Run: headless pygame with SDL's dummy video driver; simulated clock (each Clock.tick advances the game by its frame time, no real sleeping); random seed 0; keys injected as events and as key.get_pressed() state; mouse plan: one left click at the window centre at the start of phase 2, then a move to the lower-right quarter at the start of phase 3.
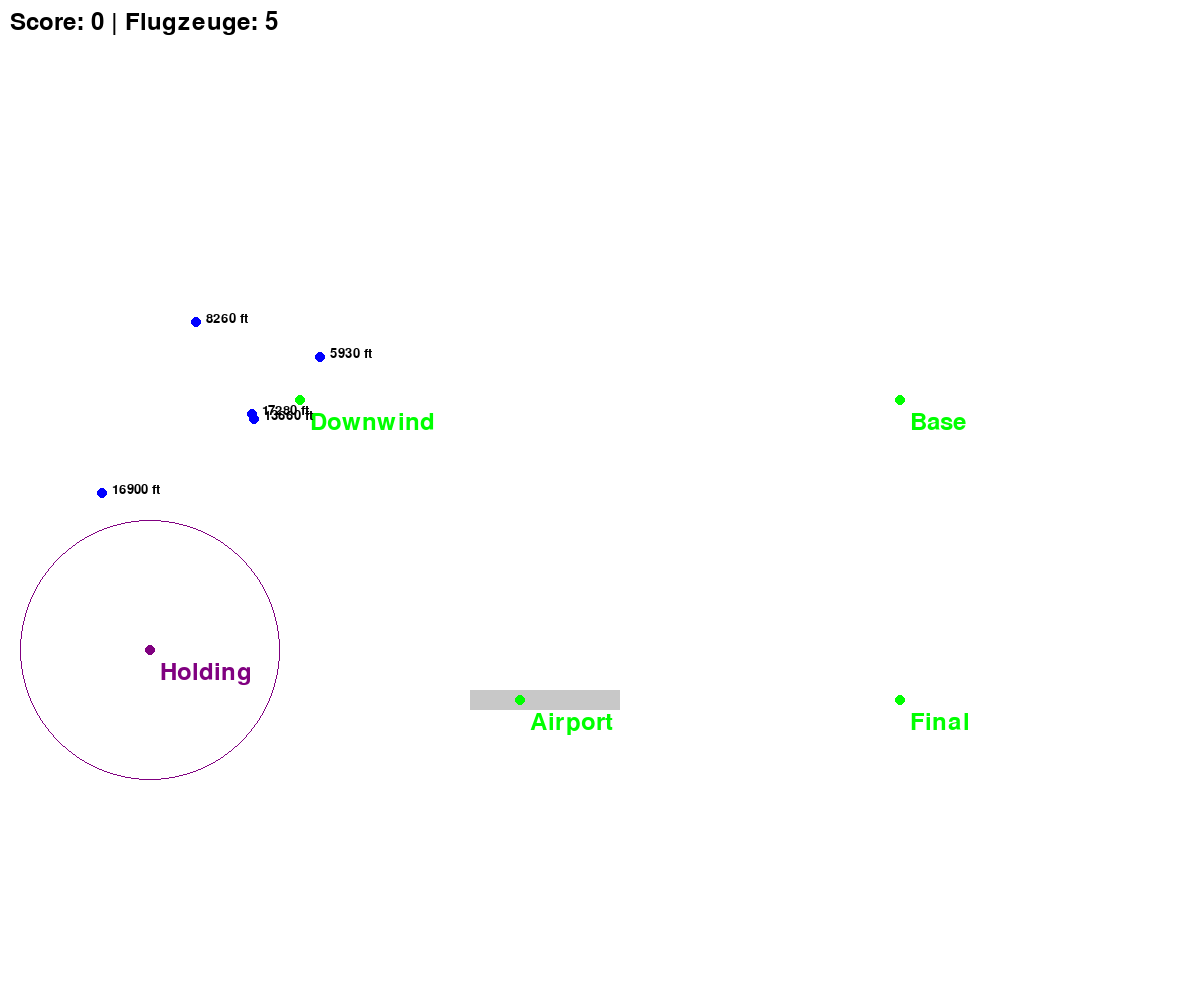
Frame 1 of 4 · flips 1–60 · no input
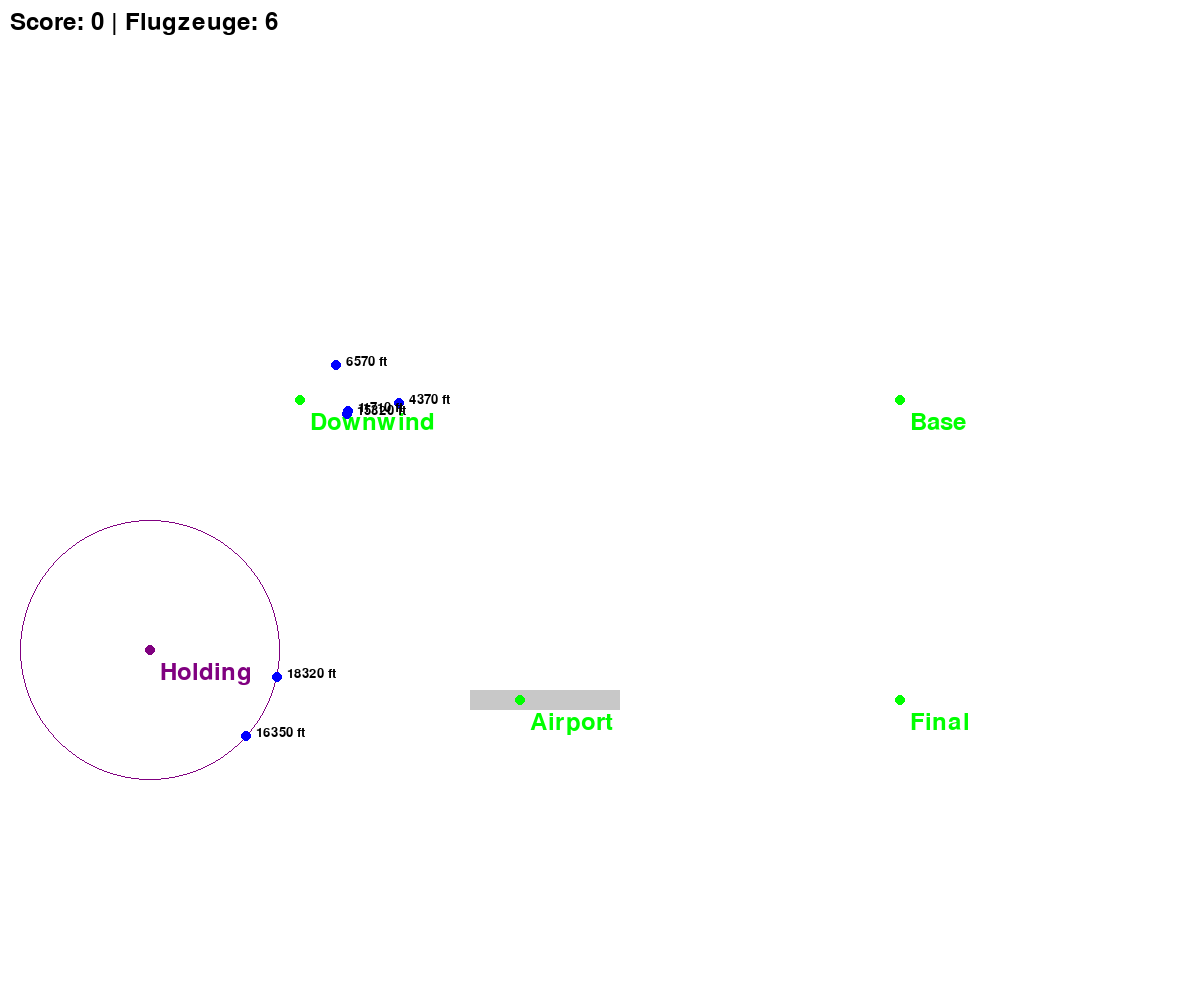
Frame 2 of 4 · flips 61–180 · clicked the window centre · tapped SPACE, RETURN · held RIGHT (→), D
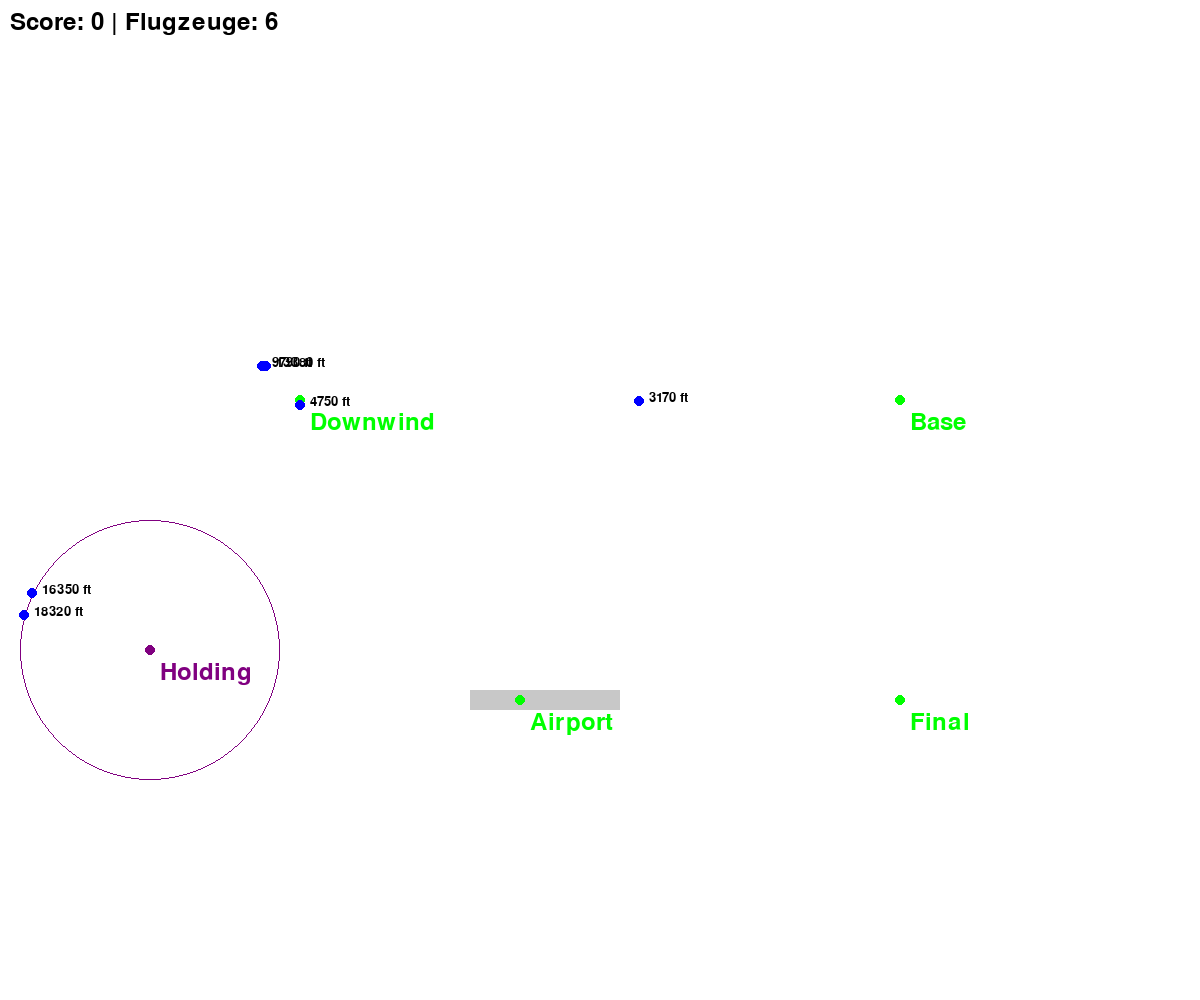
Frame 3 of 4 · flips 181–300 · moved the mouse to the lower-right quarter · held DOWN (↓), S
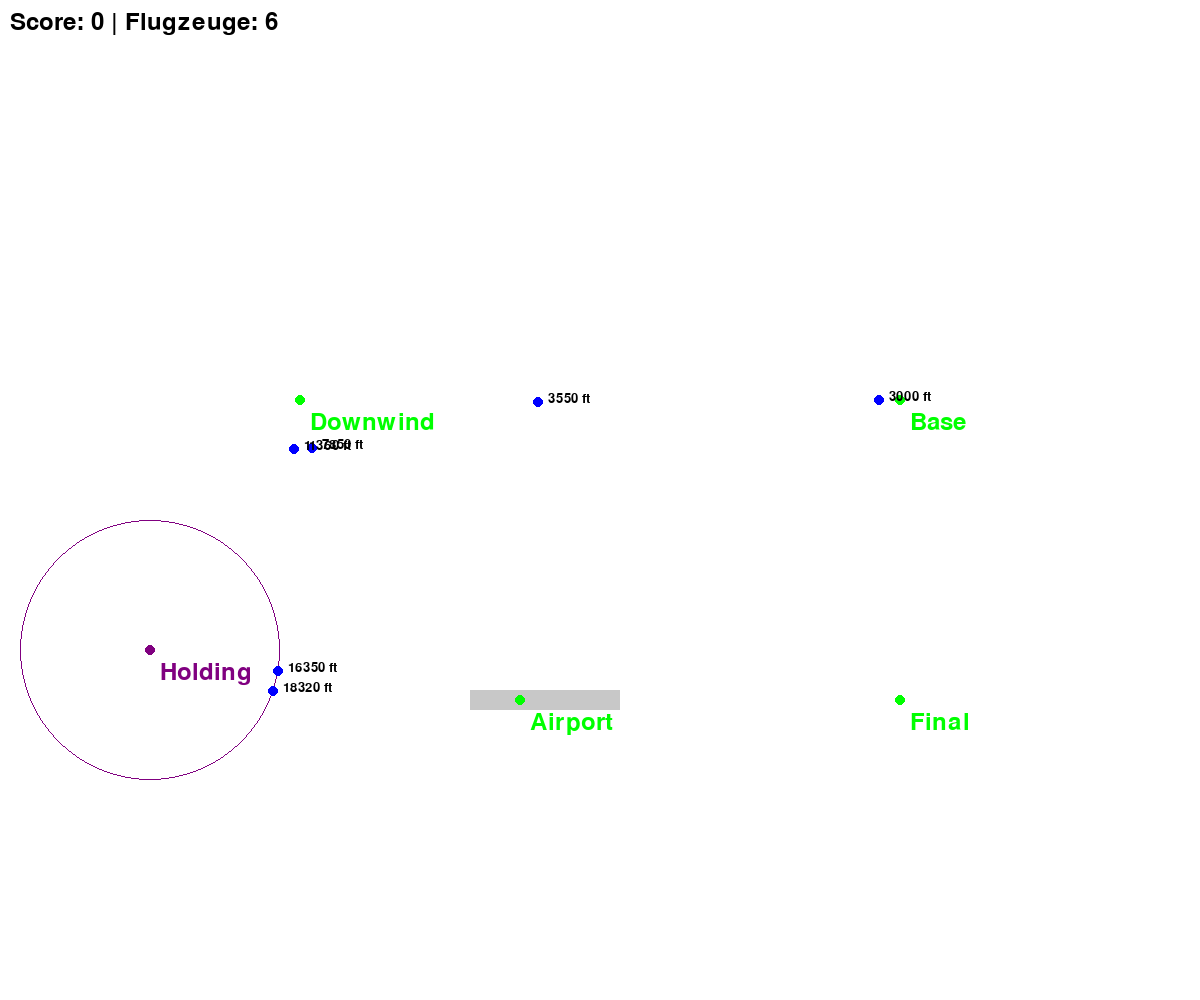
Frame 4 of 4 · flips 301–420 · held LEFT (←), A, UP (↑), W

The pygame program that drew these frames:

import pygame
import random
import math

#=========================================================
# Variablen
#=========================================================

# Spielfeld
WIDTH, HEIGHT = 1200, 1000

# Tick Speed
FPS = 30

# Farben
WHITE = (255, 255, 255)
BLACK = (0, 0, 0)
RED = (255, 0, 0)
GREEN = (0, 255, 0)
BLUE = (0, 0, 255)
GRAY = (200, 200, 200)
PURPLE = (128, 0, 128)

# Wegpunkte für die Platzrunde (Traffic Circuit)
WAYPOINTS = {
    "Downwind": (300, 400),
    "Base": (900, 400),
    "Final": (900, 700),
    "Airport": (520, 700)
}
# Wegpunkte Reihenfolge
WAYPOINT_ORDER = ["Downwind", "Base", "Final", "Airport"]

# NEU: Warteschleifen-Konfiguration
HOLDING_WP = (150, 650) # Position der Warteschleife unten links
MAX_CIRCUIT_PLANES = 4  # Ab wie vielen Flugzeugen im Anflug gestaut wird

#=========================================================
# Aircraft
#=========================================================

class Aircraft:
    def __init__(self, x, y): # Initialisierung eines Flugzeugs
        self.x = x # Koordinate X
        self.y = y # Koordinate Y
        self.speed = random.uniform(1.5, 3.5) # Geschwindigkeit (Zufällig)
        self.altitude = random.randrange(6000, 20001, 20) # Höhe in Fuss (Zufällig + durch 20 Teilbar)
        self.target_wp_index = 0 # Kurs / Ziel --> Waypoint
        self.state = "new" # Status
        self.collision_avoidance = False # Kollisionserkennung
        # NEU: Variablen für die Kreisbahn der Warteschleife
        self.is_orbiting = False
        self.orbit_angle = 0.0

    def get_target(self): # Waypoint
        if self.target_wp_index < len(WAYPOINT_ORDER): # überprüfen ob bereits alle Waypoints abgearbetet wurden
            return WAYPOINTS[WAYPOINT_ORDER[self.target_wp_index]] # nächsten Waypoint auslesen
        return None

    def update(self, all_aircrafts): 
        # Kollisionsprüfung
        self.collision_avoidance = False
        for other in all_aircrafts: 
            if other != self:
                dist = math.hypot(self.x - other.x, self.y - other.y)
                alt_diff = abs(self.altitude - other.altitude)
                
                # Check sight line < 250 pixels and altitude +- 100 feet
                if dist < 200 and alt_diff <= 100:
                    self.collision_avoidance = True
                    # Ausweichen durch Höhenänderung
                    if self.altitude >= other.altitude: # Wenn hörer als Gegner --> Steigen 
                        self.altitude += 50
                    else:
                        self.altitude -= 50
        
        if self.state == "holding":
            hx, hy = HOLDING_WP
            dist_to_hold = math.hypot(hx - self.x, hy - self.y)
            
            # 1. Zum Holding-Point fliegen
            if dist_to_hold > 130 and not self.is_orbiting:
                angle = math.atan2(hy - self.y, hx - self.x)
                self.x += math.cos(angle) * self.speed
                self.y += math.sin(angle) * self.speed
            # 2. Am Point angekommen: Kreisen!
            else:
                if not self.is_orbiting:
                    self.is_orbiting = True
                    # Berechne den genauen Eintrittswinkel, damit es keinen Ruckler gibt
                    self.orbit_angle = math.atan2(self.y - hy, self.x - hx)
                
                # Orbit-Geschwindigkeit basierend auf der eigenen Speed (Kreisumfang-Logik)
                self.orbit_angle += self.speed / 130.0 
                self.x = hx + math.cos(self.orbit_angle) * 130
                self.y = hy + math.sin(self.orbit_angle) * 130
            return # Blockiert die normale Navigation, bis Status geändert wird

        # Navigation
        target = self.get_target() # Nächster Waypoint auslesen
        if not target:
            return # Ziel erreicht (gelandet)

        tx, ty = target
        dist_to_target = math.hypot(tx - self.x, ty - self.y) # Distanz zum nächsten Waypoint berechnen

        if self.target_wp_index == 0 and dist_to_target < 50:
            clear_to_pass = True

            if self.altitude > 5000:
                clear_to_pass = False
            
            # Alle Flugzeuge scannen
            for other in all_aircrafts:
                if other != self and other.target_wp_index < len(WAYPOINT_ORDER):
                    # Befindet sich das andere Flugzeug bereits auf dem Base-Leg?
                    if WAYPOINT_ORDER[other.target_wp_index] == "Base":
                        dist_to_other = math.hypot(self.x - other.x, self.y - other.y)
                        
                        # Ist der Vordermann noch zu nah (< 250px)? Dann warten!
                        if dist_to_other < 250:
                            clear_to_pass = False
                            break # Ein zu nahes Flugzeug reicht, wir können aufhören zu scannen
            
            if not clear_to_pass:
                # Wir kreisen direkt um den Downwind-Waypoint!
                if not getattr(self, 'orbit_downwind', False):
                    self.orbit_downwind = True
                    self.orbit_downwind_angle = math.atan2(self.y - ty, self.x - tx)
                
                self.orbit_downwind_angle += self.speed / 50.0 
                self.x = tx + math.cos(self.orbit_downwind_angle) * 50
                self.y = ty + math.sin(self.orbit_downwind_angle) * 50
                
                # Auch beim Kreisen die Höhe anpassen
                goal_altitude = 4700 - (self.target_wp_index * 1500)
                if self.altitude > goal_altitude:
                    self.altitude -= 20
                elif self.altitude < goal_altitude:
                    self.altitude += 20
                    
                return # Blockiert das Weiterfliegen zum Waypoint in diesem Frame
            else:
                # Erlaubnis erteilt! Falls wir gekreist sind, Status zurücksetzen
                self.orbit_downwind = False

        # Ist Flugzeug im Radius von 5 Pixeln zum Wegpunkt?
        if dist_to_target < 5:
            self.target_wp_index += 1 # Kurs zum nächsten Waypoint
            target = self.get_target()
            if not target:
                return
            tx, ty = target

        # Höhenanpassung zum Wegpunkt (Sinkflug simulieren)
        goal_altitude = 4500 - (self.target_wp_index * 1500) # Simulierter Glide Slope
        if self.altitude > goal_altitude:
            self.altitude -= 10
        elif self.altitude < goal_altitude:
            self.altitude += 10

        # Kurs berechnen und bewegen
        angle = math.atan2(ty - self.y, tx - self.x)
        
        # In Approach State? (Wenn auf "Final")
        if WAYPOINT_ORDER[self.target_wp_index] == "Base"  or WAYPOINT_ORDER[self.target_wp_index] == "Final"  or WAYPOINT_ORDER[self.target_wp_index] == "Airport":
            move_speed = 2 # Feste Approach Speed simulieren (8 Pixel entspräche hier einem sehr grossen Sprung)
        else:
            move_speed = self.speed

        self.x += math.cos(angle) * move_speed
        self.y += math.sin(angle) * move_speed

    def draw(self, screen):
        pygame.draw.circle(screen, RED if self.collision_avoidance else BLUE, (int(self.x), int(self.y)), 5)
        # Höhe als Text anzeigen
        font = pygame.font.SysFont(None, 20)
        alt_text = font.render(f"{int(self.altitude)} ft", True, BLACK)
        screen.blit(alt_text, (int(self.x) + 10, int(self.y) - 10))



#=========================================================
# Main
#=========================================================



def main():
    pygame.init()
    screen = pygame.display.set_mode((WIDTH, HEIGHT))
    pygame.display.set_caption("ATC Simulator")
    clock = pygame.time.Clock()

    # Scoreboard
    score = 0
    font_large = pygame.font.SysFont(None, 36)

    # Flugzeuge generieren (Startwert)
    aircrafts = []
    initial_aircraft_count = 5 
    for _ in range(initial_aircraft_count):
        aircrafts.append(Aircraft(random.randint(0, 300), random.randint(0, 500)))

    running = True
    while running:
        # Event Handling
        for event in pygame.event.get():
            if event.type == pygame.QUIT:
                running = False
            # Flugzeuge per Mausklick generieren
            elif event.type == pygame.MOUSEBUTTONDOWN:
                mx, my = pygame.mouse.get_pos()
                aircrafts.append(Aircraft(mx, my))

        # --- NEU: Der ATC-Controller (Tower Logik) ---
        # 1. Zählen, wie viele Flugzeuge gerade auf der Route sind
        active_planes = sum(1 for ac in aircrafts if ac.state in ["cruising", "approach"])
        
        # 2. Neue Flugzeuge zuweisen
        for ac in aircrafts:
            if ac.state == "new":
                if active_planes >= MAX_CIRCUIT_PLANES:
                    ac.state = "holding"
                else:
                    ac.state = "cruising"
                    active_planes += 1 # Direkt hochzählen, damit das nächste Plane gecheckt wird
                    
        # 3. Flugzeuge aus der Warteschleife befreien, wenn Platz ist
        if active_planes < MAX_CIRCUIT_PLANES:
            for ac in aircrafts:
                if ac.state == "holding":
                    ac.state = "cruising"
                    ac.is_orbiting = False # Verlässt die Kreisbahn, fliegt zum Downwind
                    break # Immer nur ein Flugzeug auf einmal freigeben!

        # Update Logic
        to_remove = []
        for ac in aircrafts:
            ac.update(aircrafts)
            
            # Überprüfen ob gelandet (Ziel erreicht)
            if ac.target_wp_index >= len(WAYPOINT_ORDER):
                to_remove.append(ac)
                score += 10 # Punkte für erfolgreiche Landung

        # Story 1.1.5: Hard Collision Check (Absturz, wenn an derselben Stelle)
        for i, ac1 in enumerate(aircrafts):
            for j, ac2 in enumerate(aircrafts):
                if i < j and ac1 not in to_remove and ac2 not in to_remove:
                    dist = math.hypot(ac1.x - ac2.x, ac1.y - ac2.y)
                    alt_diff = abs(ac1.altitude - ac2.altitude)
                    if dist < 10 and alt_diff < 50: # Harte Kollision
                        to_remove.extend([ac1, ac2])
                        score -= 50 # Punktabzug bei Crash

        for ac in set(to_remove):
            if ac in aircrafts:
                aircrafts.remove(ac)

        
        #=========================================================
        # Zeichnen / Darstellung
        #=========================================================
        
        # Drawing
        screen.fill(WHITE)

        # Spielfeld und Flughafen zeichnen
        pygame.draw.rect(screen, GRAY, (WAYPOINTS["Airport"][0]-50, WAYPOINTS["Airport"][1]-10, 150, 20))
        
        # Waypoints zeichnen (zur Visualisierung)
        for name, pos in WAYPOINTS.items():
            pygame.draw.circle(screen, GREEN, pos, 5)
            wp_text = font_large.render(name, True, GREEN)
            screen.blit(wp_text, (pos[0] + 10, pos[1] + 10))

         # NEU: Warteschleife visuell darstellen (Lila Kreis)
        pygame.draw.circle(screen, PURPLE, HOLDING_WP, 5)
        pygame.draw.circle(screen, PURPLE, HOLDING_WP, 130, 1) # Die Flugbahn
        hold_text = font_large.render("Holding", True, PURPLE)
        screen.blit(hold_text, (HOLDING_WP[0] + 10, HOLDING_WP[1] + 10))

        # Flugzeuge zeichnen
        for ac in aircrafts:
            ac.draw(screen)

        # Scoreboard zeichnen
        score_text = font_large.render(f"Score: {score} | Flugzeuge: {len(aircrafts)}", True, BLACK)
        screen.blit(score_text, (10, 10))

        pygame.display.flip()
        clock.tick(FPS)

    pygame.quit()

if __name__ == "__main__":
    main() # Start
